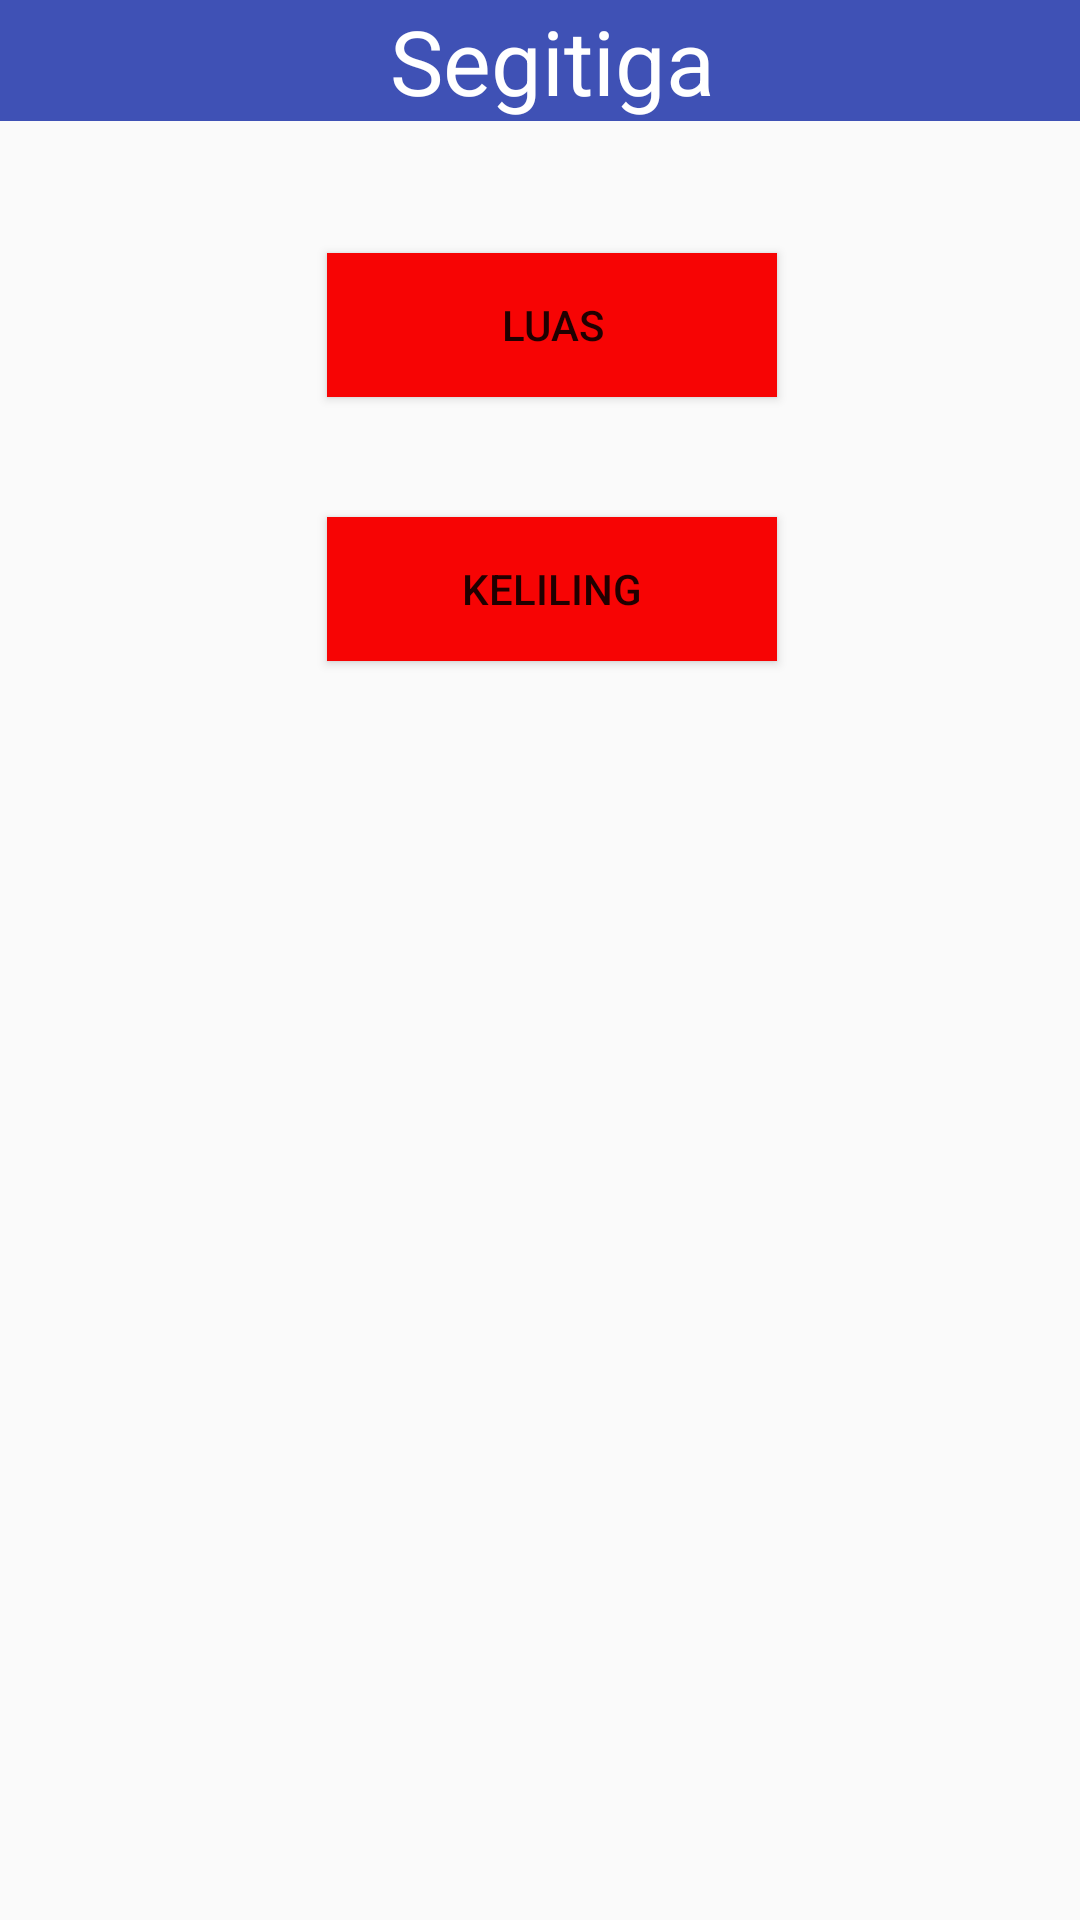

The Android layout XML behind this screen, and the referenced resources:
<!-- AndroidManifest.xml: application theme AppTheme -->
<!-- res/layout/activity_luas_keliling_segitiga.xml -->
<?xml version="1.0" encoding="utf-8"?>
<android.support.constraint.ConstraintLayout xmlns:android="http://schemas.android.com/apk/res/android"
    xmlns:app="http://schemas.android.com/apk/res-auto"
    xmlns:tools="http://schemas.android.com/tools"
    android:layout_width="match_parent"
    android:layout_height="match_parent"
    tools:context="com.example.muasmakkode.anakbelajar.LuasKelilingSegitiga">

    <LinearLayout
        android:layout_width="368dp"
        android:layout_height="495dp"
        android:orientation="vertical"
        tools:layout_editor_absoluteX="8dp"
        tools:layout_editor_absoluteY="8dp">

        <TextView
            style="@style/style_judul"
            android:layout_width="match_parent"
            android:layout_height="wrap_content"
            android:text="Segitiga" />

        <Button
            android:id="@+id/button_luassegitiga"
            android:layout_width="150dp"
            android:layout_height="wrap_content"
            android:layout_gravity="center_horizontal"
            android:layout_marginTop="20dp"
            android:background="#f70404"
            android:text="luas" />

        <Button
            android:id="@+id/button_kelilingsegitiga"
            android:layout_width="150dp"
            android:layout_height="wrap_content"
            android:layout_gravity="center_horizontal"
            android:layout_marginTop="40dp"
            android:background="#f70404"
            android:text="keliling" />

    </LinearLayout>

</android.support.constraint.ConstraintLayout>
<!-- resources referenced by this layout -->
<resources>
  <style name="style_judul">
          <item name="android:textSize">30sp</item>
          <item name="android:textColor">@color/colorJudul</item>
          <item name="android:background">@color/bgJudul</item>
          <item name="android:gravity">center_horizontal</item>
          <item name="android:layout_marginBottom">24dp</item>
      </style>
  <style name="AppTheme" parent="Theme.AppCompat.Light">
          
          <item name="colorPrimary">@color/colorPrimary</item>
          <item name="colorPrimaryDark">@color/colorPrimaryDark</item>
          <item name="colorAccent">@color/colorAccent</item>
      </style>
  <color name="colorJudul">#ffffff</color>
  <color name="bgJudul">#3F51B5</color>
  <color name="colorPrimary">#3F51B5</color>
  <color name="colorPrimaryDark">#303F9F</color>
  <color name="colorAccent">#FF4081</color>
</resources>
